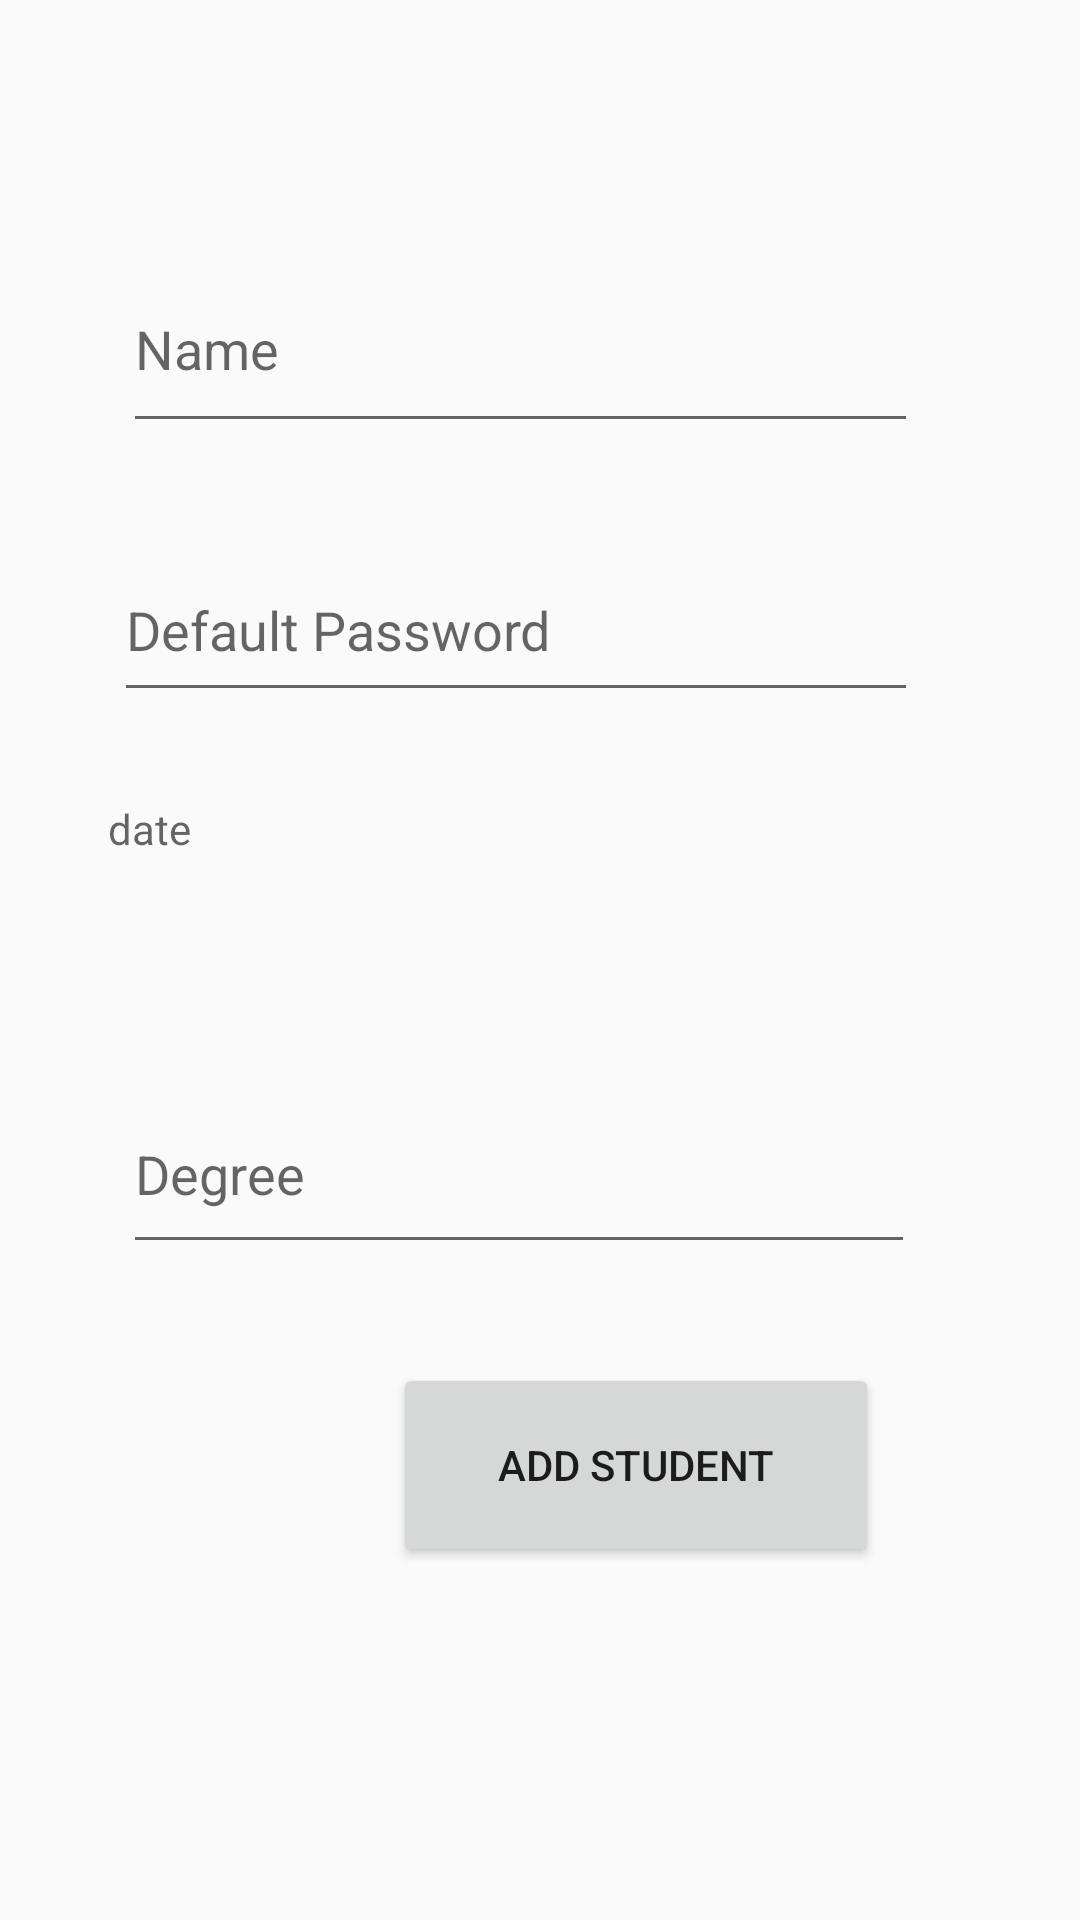

The Android layout XML behind this screen, and the referenced resources:
<!-- AndroidManifest.xml: application theme Theme.AttendanceMS -->
<!-- res/layout/activity_add_student.xml -->
<?xml version="1.0" encoding="utf-8"?>
<androidx.constraintlayout.widget.ConstraintLayout xmlns:android="http://schemas.android.com/apk/res/android"
    xmlns:app="http://schemas.android.com/apk/res-auto"
    xmlns:tools="http://schemas.android.com/tools"
    android:layout_width="match_parent"
    android:layout_height="match_parent"
    tools:context=".activities.AdminModules.AddStudent">

    <EditText
        android:id="@+id/StudentName"
        android:layout_width="265dp"
        android:layout_height="66dp"
        android:ems="10"
        android:inputType="textPersonName"

        android:hint="Name"
        app:layout_constraintBottom_toBottomOf="parent"
        app:layout_constraintEnd_toEndOf="parent"
        app:layout_constraintHorizontal_bias="0.431"
        app:layout_constraintStart_toStartOf="parent"
        app:layout_constraintTop_toTopOf="parent"
        app:layout_constraintVertical_bias="0.142" />

    <EditText
        android:id="@+id/DefaultPassword"
        android:layout_width="268dp"
        android:layout_height="58dp"
        android:ems="10"
        android:hint="Default Password"
        android:inputType="textPersonName"
        app:layout_constraintBottom_toBottomOf="parent"
        app:layout_constraintEnd_toEndOf="parent"
        app:layout_constraintHorizontal_bias="0.414"
        app:layout_constraintStart_toStartOf="parent"
        app:layout_constraintTop_toBottomOf="@+id/StudentName"
        app:layout_constraintVertical_bias="0.073" />

    <TextView
        android:id="@+id/DateofJoining"
        android:layout_width="271dp"
        android:layout_height="67dp"
        android:ems="10"
        android:hint="date"
        android:inputType="date"
        app:layout_constraintBottom_toBottomOf="parent"
        app:layout_constraintEnd_toEndOf="parent"
        app:layout_constraintHorizontal_bias="0.406"
        app:layout_constraintStart_toStartOf="parent"
        app:layout_constraintTop_toBottomOf="@+id/DefaultPassword"
        app:layout_constraintVertical_bias="0.087" />

    <EditText
        android:id="@+id/Degree"
        android:layout_width="264dp"
        android:layout_height="63dp"
        android:ems="10"
        android:inputType="textPersonName"
        android:hint="Degree"
        app:layout_constraintBottom_toBottomOf="parent"
        app:layout_constraintEnd_toEndOf="parent"
        app:layout_constraintHorizontal_bias="0.428"
        app:layout_constraintStart_toStartOf="parent"
        app:layout_constraintTop_toBottomOf="@+id/DateofJoining"
        app:layout_constraintVertical_bias="0.102" />

    <Button
        android:id="@+id/Add"
        android:layout_width="162dp"
        android:layout_height="68dp"
        android:text="ADD STUDENT"
        app:layout_constraintBottom_toBottomOf="parent"
        app:layout_constraintEnd_toEndOf="parent"
        app:layout_constraintHorizontal_bias="0.662"
        app:layout_constraintStart_toStartOf="parent"
        app:layout_constraintTop_toBottomOf="@+id/Degree"
        app:layout_constraintVertical_bias="0.219" />
</androidx.constraintlayout.widget.ConstraintLayout>
<!-- resources referenced by this layout -->
<resources>
  <style name="Theme.AttendanceMS" parent="Theme.AppCompat.Light.NoActionBar">
          
          <item name="colorPrimary">@color/purple_500</item>
          <item name="colorPrimaryVariant">@color/purple_700</item>
          <item name="colorOnPrimary">@color/white</item>
          
          <item name="colorSecondary">@color/teal_200</item>
          <item name="colorSecondaryVariant">@color/teal_700</item>
          <item name="colorOnSecondary">@color/black</item>
          
          <item name="android:statusBarColor" tools:targetApi="l">?attr/colorPrimaryVariant</item>
          
      </style>
  <!-- not gathered from this repository: default colours our renderer supplied (Android Studio template values) -->
  <color name="purple_500">#FF6200EE</color>
  <color name="purple_700">#FF3700B3</color>
  <color name="teal_200">#FF03DAC5</color>
  <color name="teal_700">#FF018786</color>
  <color name="black">#FF000000</color>
  <color name="white">#FFFFFFFF</color>
</resources>
